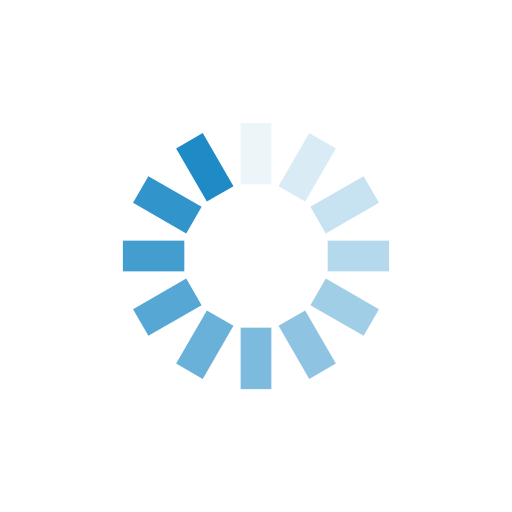
t = 0.00 s
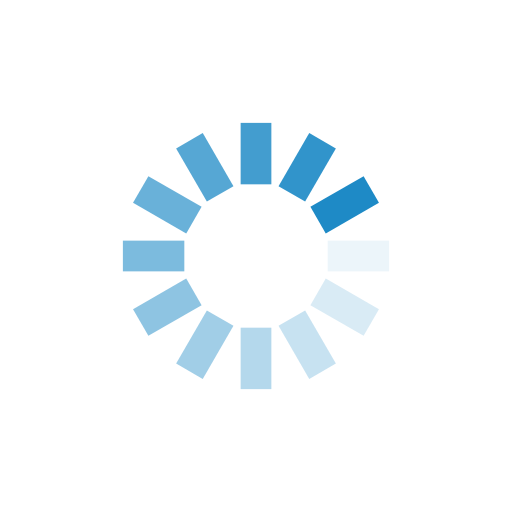
t = 0.25 s
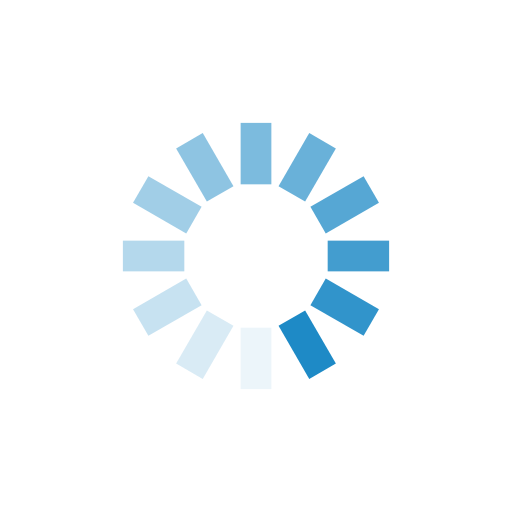
t = 0.50 s
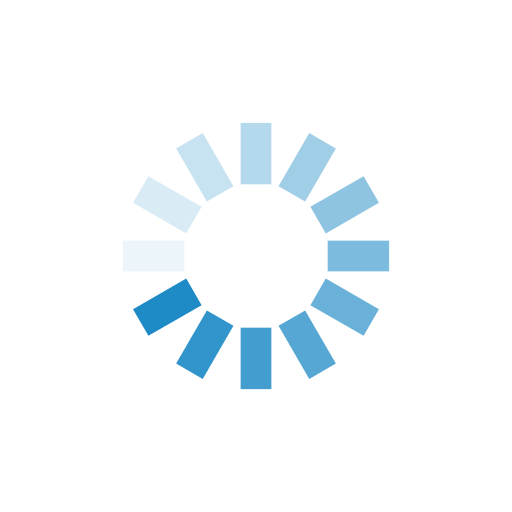
t = 0.75 s

The animated SVG that drew these frames (rendered in a browser with its animation timeline set to each time). Animation: 12 SMIL elements (animate=12); one cycle of 1.00 s, repeats indefinitely.

<?xml version="1.0" encoding="utf-8"?>
<svg xmlns="http://www.w3.org/2000/svg" xmlns:xlink="http://www.w3.org/1999/xlink" style="margin: auto; background: transparent; display: block; shape-rendering: auto; animation-play-state: running; animation-delay: 0s;" width="100px" height="100px" viewBox="0 0 100 100" preserveAspectRatio="xMidYMid">
<g transform="rotate(0 50 50)" style="animation-play-state: running; animation-delay: 0s;">
  <rect x="47" y="24" rx="0" ry="0" width="6" height="12" fill="#1e8ac6" style="animation-play-state: running; animation-delay: 0s;">
    <animate attributeName="opacity" values="1;0" keyTimes="0;1" dur="1s" begin="-0.9166666666666666s" repeatCount="indefinite" style="animation-play-state: running; animation-delay: 0s;"></animate>
  </rect>
</g><g transform="rotate(30 50 50)" style="animation-play-state: running; animation-delay: 0s;">
  <rect x="47" y="24" rx="0" ry="0" width="6" height="12" fill="#1e8ac6" style="animation-play-state: running; animation-delay: 0s;">
    <animate attributeName="opacity" values="1;0" keyTimes="0;1" dur="1s" begin="-0.8333333333333334s" repeatCount="indefinite" style="animation-play-state: running; animation-delay: 0s;"></animate>
  </rect>
</g><g transform="rotate(60 50 50)" style="animation-play-state: running; animation-delay: 0s;">
  <rect x="47" y="24" rx="0" ry="0" width="6" height="12" fill="#1e8ac6" style="animation-play-state: running; animation-delay: 0s;">
    <animate attributeName="opacity" values="1;0" keyTimes="0;1" dur="1s" begin="-0.75s" repeatCount="indefinite" style="animation-play-state: running; animation-delay: 0s;"></animate>
  </rect>
</g><g transform="rotate(90 50 50)" style="animation-play-state: running; animation-delay: 0s;">
  <rect x="47" y="24" rx="0" ry="0" width="6" height="12" fill="#1e8ac6" style="animation-play-state: running; animation-delay: 0s;">
    <animate attributeName="opacity" values="1;0" keyTimes="0;1" dur="1s" begin="-0.6666666666666666s" repeatCount="indefinite" style="animation-play-state: running; animation-delay: 0s;"></animate>
  </rect>
</g><g transform="rotate(120 50 50)" style="animation-play-state: running; animation-delay: 0s;">
  <rect x="47" y="24" rx="0" ry="0" width="6" height="12" fill="#1e8ac6" style="animation-play-state: running; animation-delay: 0s;">
    <animate attributeName="opacity" values="1;0" keyTimes="0;1" dur="1s" begin="-0.5833333333333334s" repeatCount="indefinite" style="animation-play-state: running; animation-delay: 0s;"></animate>
  </rect>
</g><g transform="rotate(150 50 50)" style="animation-play-state: running; animation-delay: 0s;">
  <rect x="47" y="24" rx="0" ry="0" width="6" height="12" fill="#1e8ac6" style="animation-play-state: running; animation-delay: 0s;">
    <animate attributeName="opacity" values="1;0" keyTimes="0;1" dur="1s" begin="-0.5s" repeatCount="indefinite" style="animation-play-state: running; animation-delay: 0s;"></animate>
  </rect>
</g><g transform="rotate(180 50 50)" style="animation-play-state: running; animation-delay: 0s;">
  <rect x="47" y="24" rx="0" ry="0" width="6" height="12" fill="#1e8ac6" style="animation-play-state: running; animation-delay: 0s;">
    <animate attributeName="opacity" values="1;0" keyTimes="0;1" dur="1s" begin="-0.4166666666666667s" repeatCount="indefinite" style="animation-play-state: running; animation-delay: 0s;"></animate>
  </rect>
</g><g transform="rotate(210 50 50)" style="animation-play-state: running; animation-delay: 0s;">
  <rect x="47" y="24" rx="0" ry="0" width="6" height="12" fill="#1e8ac6" style="animation-play-state: running; animation-delay: 0s;">
    <animate attributeName="opacity" values="1;0" keyTimes="0;1" dur="1s" begin="-0.3333333333333333s" repeatCount="indefinite" style="animation-play-state: running; animation-delay: 0s;"></animate>
  </rect>
</g><g transform="rotate(240 50 50)" style="animation-play-state: running; animation-delay: 0s;">
  <rect x="47" y="24" rx="0" ry="0" width="6" height="12" fill="#1e8ac6" style="animation-play-state: running; animation-delay: 0s;">
    <animate attributeName="opacity" values="1;0" keyTimes="0;1" dur="1s" begin="-0.25s" repeatCount="indefinite" style="animation-play-state: running; animation-delay: 0s;"></animate>
  </rect>
</g><g transform="rotate(270 50 50)" style="animation-play-state: running; animation-delay: 0s;">
  <rect x="47" y="24" rx="0" ry="0" width="6" height="12" fill="#1e8ac6" style="animation-play-state: running; animation-delay: 0s;">
    <animate attributeName="opacity" values="1;0" keyTimes="0;1" dur="1s" begin="-0.16666666666666666s" repeatCount="indefinite" style="animation-play-state: running; animation-delay: 0s;"></animate>
  </rect>
</g><g transform="rotate(300 50 50)" style="animation-play-state: running; animation-delay: 0s;">
  <rect x="47" y="24" rx="0" ry="0" width="6" height="12" fill="#1e8ac6" style="animation-play-state: running; animation-delay: 0s;">
    <animate attributeName="opacity" values="1;0" keyTimes="0;1" dur="1s" begin="-0.08333333333333333s" repeatCount="indefinite" style="animation-play-state: running; animation-delay: 0s;"></animate>
  </rect>
</g><g transform="rotate(330 50 50)" style="animation-play-state: running; animation-delay: 0s;">
  <rect x="47" y="24" rx="0" ry="0" width="6" height="12" fill="#1e8ac6" style="animation-play-state: running; animation-delay: 0s;">
    <animate attributeName="opacity" values="1;0" keyTimes="0;1" dur="1s" begin="0s" repeatCount="indefinite" style="animation-play-state: running; animation-delay: 0s;"></animate>
  </rect>
</g>
<!-- [ldio] generated by https://loading.io/ --></svg>